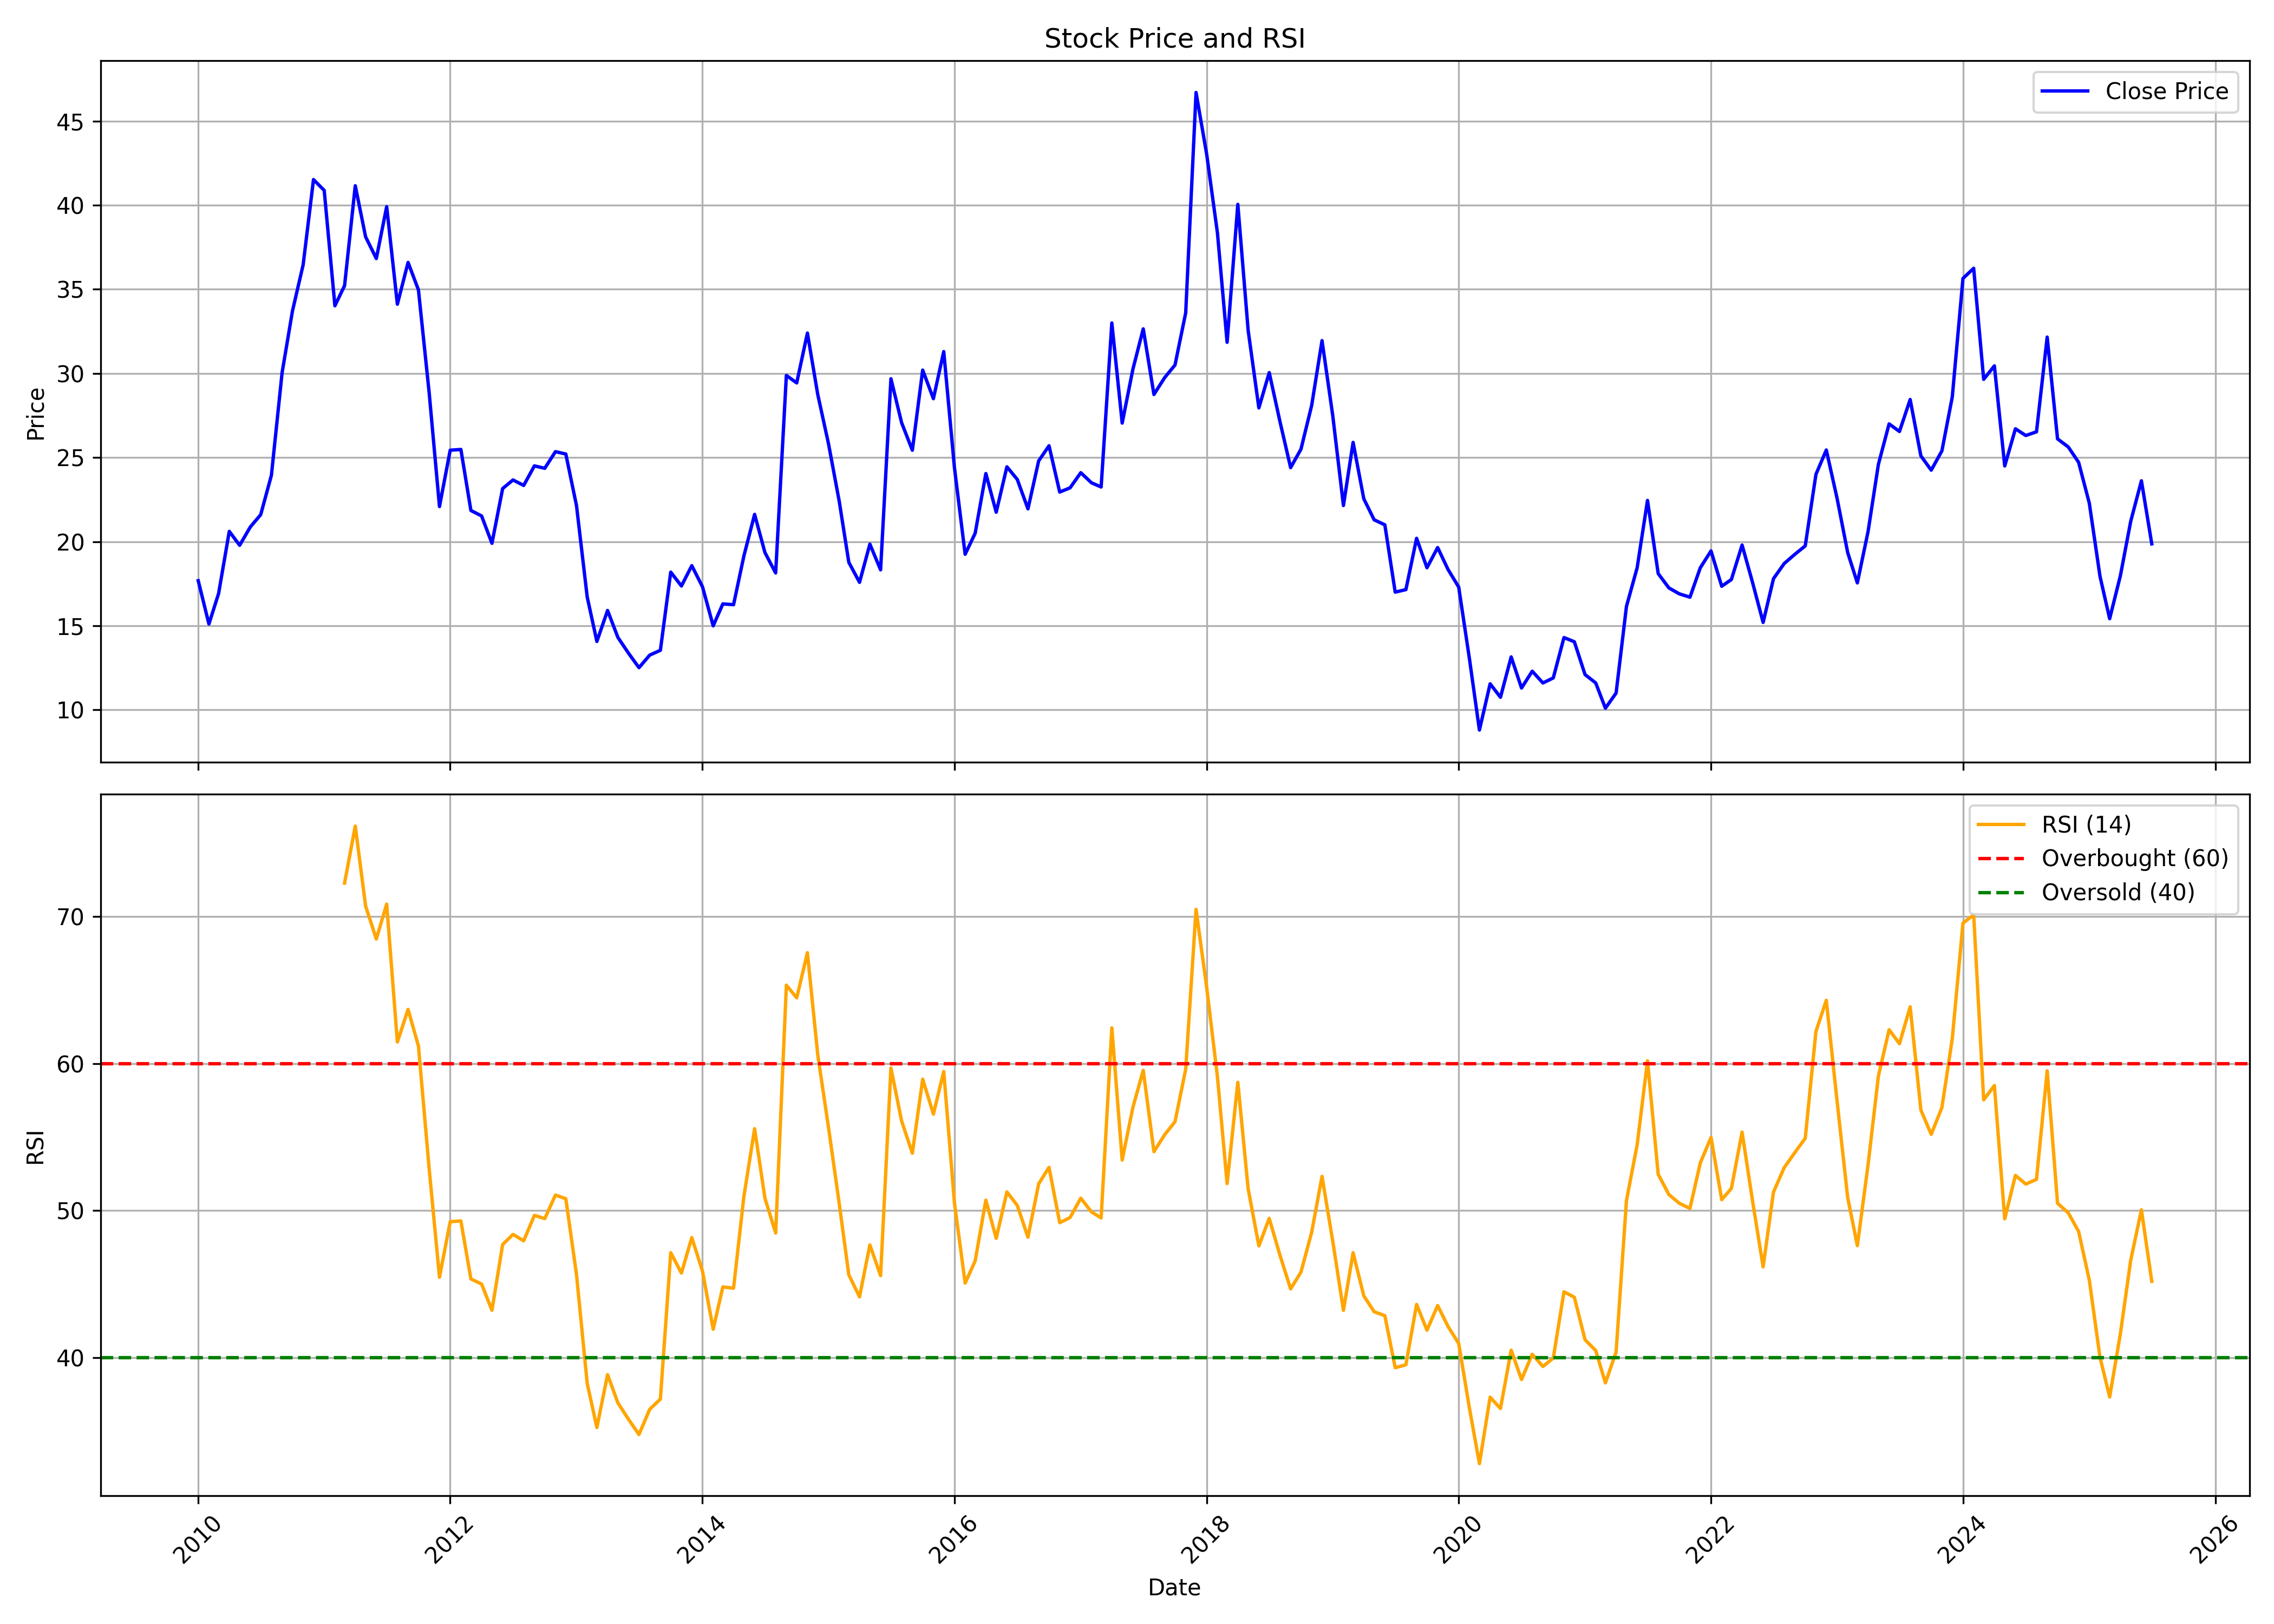

Values plotted in this chart, from the file beside it:
, date, symbol, open, high, low, close, volume, rsi
0, 2010-01-01, ARCHIES, 17.74, 18.83, 16.85, 17.68, 2381550, 
1, 2010-02-01, ARCHIES, 17.68, 18.91, 13.84, 15.1, 4224640, 
2, 2010-03-01, ARCHIES, 15.1, 19.21, 14.96, 16.92, 19387660, 
3, 2010-04-01, ARCHIES, 17.08, 21.7, 17.03, 20.61, 21832885, 
4, 2010-05-01, ARCHIES, 20.54, 21.39, 17.67, 19.78, 17217335, 
5, 2010-06-01, ARCHIES, 19.82, 21.09, 18.57, 20.88, 4144495, 
6, 2010-07-01, ARCHIES, 20.44, 24.03, 20.44, 21.6, 11032530, 
7, 2010-08-01, ARCHIES, 21.67, 25.78, 21.14, 23.94, 18608255, 
8, 2010-09-01, ARCHIES, 24.27, 35.07, 23.72, 30.04, 77252555, 
9, 2010-10-01, ARCHIES, 30.62, 36.63, 30.48, 33.71, 24557790, 
10, 2010-11-01, ARCHIES, 34.07, 44.84, 29.46, 36.46, 14003755, 
11, 2010-12-01, ARCHIES, 36.69, 43.18, 29.65, 41.53, 10305478, 
12, 2011-01-01, ARCHIES, 40.51, 42.77, 36.83, 40.88, 3961391, 
13, 2011-02-01, ARCHIES, 41.34, 41.76, 32.87, 34.02, 1830925, 
14, 2011-03-01, ARCHIES, 34.53, 37.66, 30.43, 35.22, 1549877, 72.28
15, 2011-04-01, ARCHIES, 35.72, 44.79, 34.3, 41.16, 3427213, 76.16
16, 2011-05-01, ARCHIES, 41.25, 43.46, 37.01, 38.12, 2913260, 70.71
17, 2011-06-01, ARCHIES, 38.53, 39.45, 33.19, 36.83, 938373, 68.47
18, 2011-07-01, ARCHIES, 37.75, 40.88, 35.08, 39.91, 1511313, 70.85
19, 2011-08-01, ARCHIES, 40.47, 40.88, 33.01, 34.11, 1274520, 61.47
20, 2011-09-01, ARCHIES, 34.11, 40.51, 33.65, 36.6, 1119115, 63.69
21, 2011-10-01, ARCHIES, 35.76, 36.87, 33.94, 34.97, 602788, 61.19
22, 2011-11-01, ARCHIES, 34.64, 35.2, 27.25, 28.88, 860046, 52.88
23, 2011-12-01, ARCHIES, 30.18, 31.39, 21.85, 22.09, 2568102, 45.46
24, 2012-01-01, ARCHIES, 22.51, 29.99, 20.69, 25.44, 2235093, 49.24
25, 2012-02-01, ARCHIES, 25.62, 30.5, 22.88, 25.48, 4655364, 49.29
26, 2012-03-01, ARCHIES, 25.11, 25.57, 21.39, 21.85, 869727, 45.35
27, 2012-04-01, ARCHIES, 22.23, 23.25, 21.02, 21.53, 637555, 45
28, 2012-05-01, ARCHIES, 21.62, 22.23, 19.3, 19.9, 420981, 43.21
29, 2012-06-01, ARCHIES, 20.04, 24.27, 18.79, 23.16, 1771281, 47.69
30, 2012-07-01, ARCHIES, 23.44, 24.55, 19.99, 23.67, 2640598, 48.37
31, 2012-08-01, ARCHIES, 23.71, 25.25, 20.09, 23.34, 2615082, 47.94
32, 2012-09-01, ARCHIES, 24.13, 25.25, 22.46, 24.51, 2879804, 49.67
33, 2012-10-01, ARCHIES, 24.83, 30.45, 23.6, 24.36, 10252027, 49.45
34, 2012-11-01, ARCHIES, 24.31, 28.51, 23.75, 25.35, 5913986, 51.05
35, 2012-12-01, ARCHIES, 25.87, 29.46, 24.97, 25.21, 7616819, 50.8
36, 2013-01-01, ARCHIES, 25.4, 26.15, 20.02, 22.14, 3229989, 45.64
37, 2013-02-01, ARCHIES, 22.33, 22.9, 16.62, 16.71, 1983159, 38.23
38, 2013-03-01, ARCHIES, 16.95, 18.84, 13.27, 14.07, 1312418, 35.24
39, 2013-04-01, ARCHIES, 14.16, 18.6, 14.16, 15.91, 972423, 38.83
40, 2013-05-01, ARCHIES, 15.91, 17.75, 14.21, 14.3, 1007524, 36.91
41, 2013-06-01, ARCHIES, 15.39, 15.39, 12.75, 13.36, 532516, 35.78
42, 2013-07-01, ARCHIES, 13.22, 16.95, 12.37, 12.51, 1385692, 34.76
43, 2013-08-01, ARCHIES, 13.21, 16.88, 12.58, 13.25, 1811196, 36.47
44, 2013-09-01, ARCHIES, 13.54, 15.48, 12.87, 13.54, 828345, 37.17
45, 2013-10-01, ARCHIES, 13.5, 21.77, 13.25, 18.19, 5614148, 47.13
46, 2013-11-01, ARCHIES, 18.09, 19.49, 16.45, 17.37, 1880586, 45.75
47, 2013-12-01, ARCHIES, 17.41, 19.83, 16.98, 18.57, 2354811, 48.16
48, 2014-01-01, ARCHIES, 18.48, 23.22, 16.25, 17.32, 10306715, 45.87
49, 2014-02-01, ARCHIES, 17.41, 18.87, 14.95, 15, 2489289, 41.92
50, 2014-03-01, ARCHIES, 15.29, 16.45, 14.85, 16.3, 1589674, 44.8
51, 2014-04-01, ARCHIES, 16.2, 19.74, 15.91, 16.25, 2790539, 44.71
52, 2014-05-01, ARCHIES, 16.25, 23.41, 15.96, 19.16, 6049779, 50.97
53, 2014-06-01, ARCHIES, 19.25, 23.03, 18.77, 21.62, 4225569, 55.57
54, 2014-07-01, ARCHIES, 21.72, 23.03, 18.72, 19.35, 4086130, 50.83
55, 2014-08-01, ARCHIES, 19.35, 21.28, 17.56, 18.14, 2443303, 48.47
56, 2014-09-01, ARCHIES, 18.87, 34.77, 18.52, 29.88, 25274184, 65.33
57, 2014-10-01, ARCHIES, 30.13, 31.26, 26.72, 29.44, 4698114, 64.47
58, 2014-11-01, ARCHIES, 29.63, 34.47, 27.16, 32.4, 11548207, 67.54
59, 2014-12-01, ARCHIES, 32.4, 36.15, 22.82, 28.75, 14402505, 60.59
... 127 more rows
